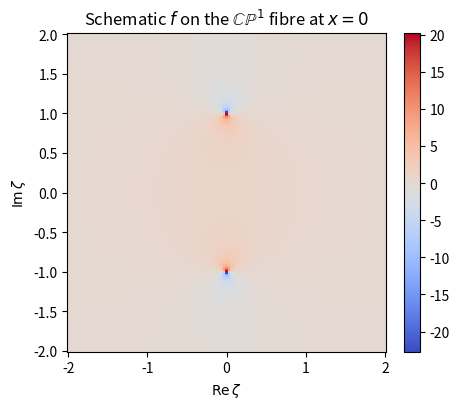

The matplotlib source for this figure:
import numpy as np
import matplotlib.pyplot as plt

# Minkowski → 2×2 Hermitian (real events) / general complex (CM)
def four_to_spinor(t, x, y, z):
    return (1 / np.sqrt(2)) * np.array(
        [[t + z, x - 1j * y],
         [x + 1j * y, t - z]],
        dtype=complex,
    )

def spinor_to_four(X):
    # Inverse of four_to_spinor (same √2 convention)
    t = (X[0, 0] + X[1, 1]) / np.sqrt(2)
    z = (X[0, 0] - X[1, 1]) / np.sqrt(2)
    x = (X[0, 1] + X[1, 0]) / np.sqrt(2)
    y = 1j * (X[0, 1] - X[1, 0]) / np.sqrt(2)
    return np.array([t, x, y, z])

eta = np.diag([-1.0, 1.0, 1.0, 1.0])

def msq(v):
    return float(np.real(v @ eta @ v))

# Null check on a real lightlike vector
v_null = np.array([1.0, 1.0, 0.0, 0.0])
X_null = four_to_spinor(*v_null)
print("η(v,v) for (1,1,0,0):", msq(v_null))
print("det(X) for that vector:", complex(np.linalg.det(X_null)))
print("rank hint (singular values):", np.linalg.svd(X_null, compute_uv=False))


def omega_from_incidence(X, pi):
    # ω^A = i X^{AA'} π_{A'}  (π as length-2 complex vector)
    pi = np.asarray(pi, dtype=complex).reshape(2)
    return 1j * (X @ pi)

# Event at the origin: every π gives ω = 0 → twistors (0, π)
X0 = four_to_spinor(0, 0, 0, 0)
pi = np.array([1.0, 0.0], dtype=complex)
om = omega_from_incidence(X0, pi)
print("At x=0, π=(1,0) → ω =", om)

# A nontrivial real event
X1 = four_to_spinor(1.0, 0.2, -0.1, 0.3)
om1 = omega_from_incidence(X1, pi)
Z = np.concatenate([om1, pi])
print("Twistor Z=(ω|π) at x=(1,0.2,-0.1,0.3), π=(1,0):\n ", Z)

# Scale invariance of the projective point [Z] ∈ CP³
lam = 2.5 + 0.5j
Z2 = lam * Z
print("Z and λZ proportional?", np.allclose(Z2, lam * Z))


def null_momentum_from_pi(pi):
    # Real future-null p^μ from π via p^{AA'} = π^A conj(π)^{A'}
    pi = np.asarray(pi, dtype=complex).reshape(2)
    # Hermitian p^{AA'} = π ⊗ π̄^T
    P = np.outer(pi, np.conjugate(pi))
    return spinor_to_four(P)

for pi in [np.array([1.0, 0.0]), np.array([1.0, 1.0]),
           np.array([1.0, 1j])]:
    p = null_momentum_from_pi(pi)
    # p from Hermitian P is real
    p = np.real(p)
    print("π =", pi, "→ p =", np.round(p, 6), " η(p,p) =", msq(p))


def is_hermitian(X, tol=1e-12):
    return np.allclose(X, X.conjugate().T, atol=tol)

# Real event → Hermitian spinor matrix
Xr = four_to_spinor(1.0, 0.3, -0.2, 0.5)
print("Real event Hermitian?", is_hermitian(Xr))

# Complex event → not Hermitian
Xc = four_to_spinor(1.0, 0.3j, -0.2, 0.5)
print("Complex event Hermitian?", is_hermitian(Xc))

# Round-trip real four-vector
v = np.array([1.0, 0.3, -0.2, 0.5])
v_back = np.real(spinor_to_four(four_to_spinor(*v)))
print("Round-trip error:", np.max(np.abs(v - v_back)))


# Fibre CP^1 through a fixed real event x: π varies, ω = i X π.
X = four_to_spinor(0.0, 0.0, 0.0, 0.0)  # origin for a clean chart
# Affine chart on CP^1: π = (1, ζ), ζ ∈ C ≅ R^2
n = 200
zs = np.linspace(-2, 2, n)
ZRe, ZIm = np.meshgrid(zs, zs)
zeta = ZRe + 1j * ZIm
# Homogeneous f(Z) caricature on the fibre: f ~ 1/(1+ζ^2) (schematic)
f = 1.0 / (1.0 + zeta**2)

fig, ax = plt.subplots(figsize=(5.2, 4.2))
pcm = ax.pcolormesh(ZRe, ZIm, np.real(f), shading="auto", cmap="coolwarm")
ax.set_xlabel(r"$\mathrm{Re}\,\zeta$")
ax.set_ylabel(r"$\mathrm{Im}\,\zeta$")
ax.set_title(r"Schematic $f$ on the $\mathbb{CP}^{1}$ fibre at $x=0$")
ax.set_aspect("equal")
fig.colorbar(pcm, ax=ax, fraction=0.046, pad=0.04)
plt.tight_layout()
plt.show()
print("Contour Γ_x would be a closed path in this ζ-plane (not drawn).")
print("Incidence at x=0: ω = 0 for all π, so Z = (0,0,π0',π1').")
